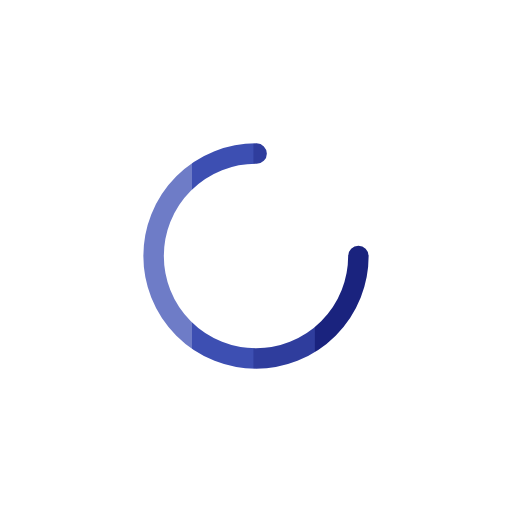
t = 0.00 s
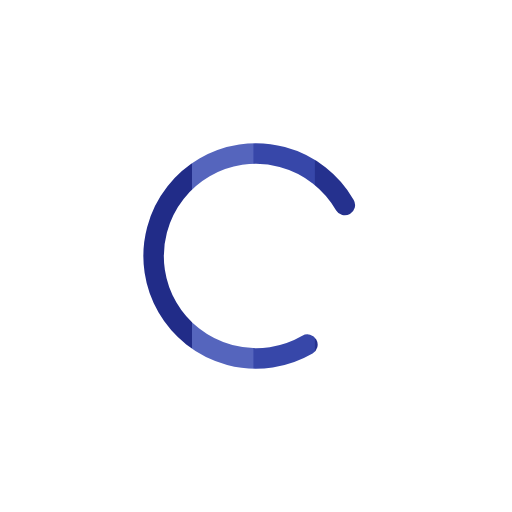
t = 0.13 s
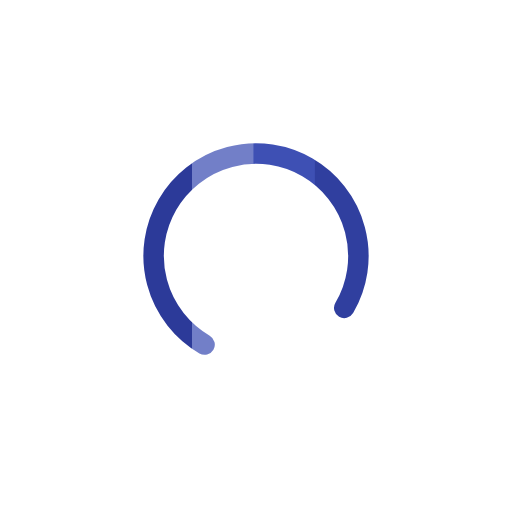
t = 0.27 s
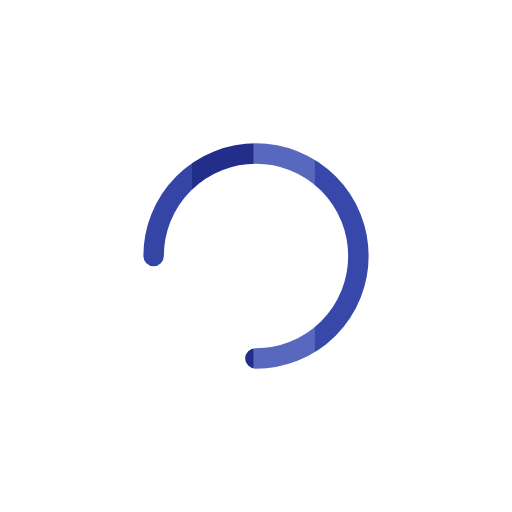
t = 0.40 s
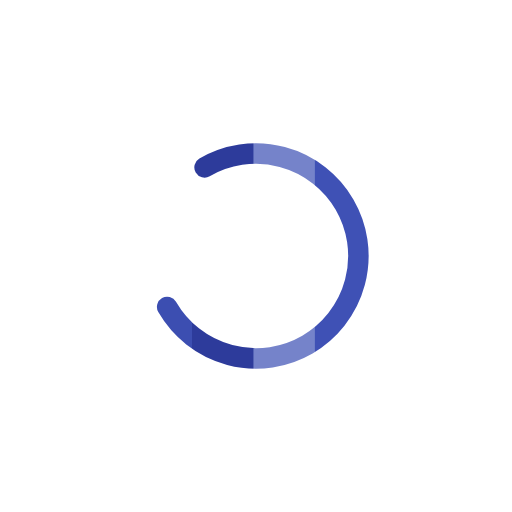
t = 0.53 s
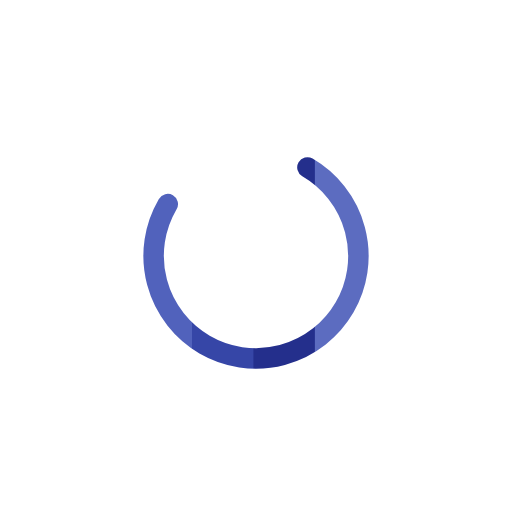
t = 0.67 s

The animated SVG that drew these frames (rendered in a browser with its animation timeline set to each time). Animation: 5 SMIL elements (animate=4,animateTransform=1); one cycle of 0.80 s, repeats indefinitely.

<svg class="lds-coolors" width="200px"  height="200px"  xmlns="http://www.w3.org/2000/svg" xmlns:xlink="http://www.w3.org/1999/xlink" viewBox="0 0 100 100" preserveAspectRatio="xMidYMid" style="background: none;"><defs>
 <mask id="coolors-53d6417022f2">
   <circle cx="50" cy="50" r="20" stroke="#fff" stroke-linecap="round" stroke-dasharray="94.24777960769379 31.41592653589793" stroke-width="4" transform="rotate(239.875 50 50)">
     <animateTransform attributeName="transform" type="rotate" values="0 50 50;360 50 50" times="0;1" dur="0.8s" repeatCount="indefinite"></animateTransform>
   </circle>
 </mask>
</defs>
<g mask="url(#coolors-53d6417022f2)"><rect x="25.5" y="0" width="13" height="100">
  <animate attributeName="fill" values="#1a237e;#303f9f;#3f51b5;#7986cb" times="0;0.3333333333333333;0.6666666666666666;1" dur="0.8s" repeatCount="indefinite" begin="-0.75s"></animate>
</rect><rect x="37.5" y="0" width="13" height="100">
  <animate attributeName="fill" values="#1a237e;#303f9f;#3f51b5;#7986cb" times="0;0.3333333333333333;0.6666666666666666;1" dur="0.8s" repeatCount="indefinite" begin="-0.5s"></animate>
</rect><rect x="49.5" y="0" width="13" height="100">
  <animate attributeName="fill" values="#1a237e;#303f9f;#3f51b5;#7986cb" times="0;0.3333333333333333;0.6666666666666666;1" dur="0.8s" repeatCount="indefinite" begin="-0.25s"></animate>
</rect><rect x="61.5" y="0" width="13" height="100">
  <animate attributeName="fill" values="#1a237e;#303f9f;#3f51b5;#7986cb" times="0;0.3333333333333333;0.6666666666666666;1" dur="0.8s" repeatCount="indefinite" begin="0s"></animate>
</rect></g></svg>